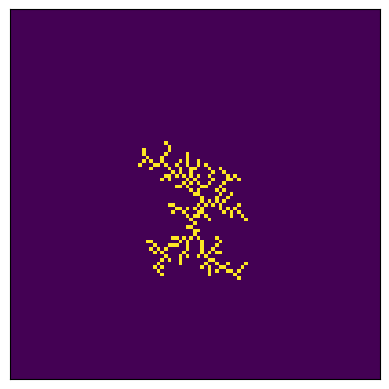

Write Python code to recreate this figure. (Note: this script raises an exception after producing the figure.)


import numpy as np
import matplotlib.pyplot as plt

# Set the size of the grid and the number of particles
grid_size = 101

# Create the grid and initialize the center point
grid = np.zeros((grid_size, grid_size))

# Create a list of particles, starting at the center
c = grid_size // 2
particles = [(c,c)]
grid[c,c] = 1

# Create a list of particles, starting at the center
particles = []

# Define a function to check if a particle is touching the cluster
def touching_cluster(x, y):
    for dx in range(-1, 2):
        for dy in range(-1, 2):
            xdx = x + dx
            ydy = y + dy
            if xdx == grid_size or ydy == grid_size or xdx == -1 or ydy == -1:
                continue
            #print(xdx,ydy)             print(c,c)   
            if grid[xdx, ydy] == 1:
                return True
    return False

# Define a function to check if a particle is touching the edge
def touching_edge(x,y):
    if x == grid_size-1 or x == 0 or y == grid_size-1 or y == 0:
        return True
    return False

def crossing(x,y,r):
    if (x-c)**2 + (y-c)**2 > 4*r**2+1:
        return True
    else:
        return False





r = 0
# Run the simulation
while r <= grid_size/4:
    # Generate a random starting position for the particle
    #x, y = np.random.randint(0, grid_size), np.random.randint(0, grid_size) 
    angle = np.random.uniform(0,2*np.pi)
    x, y = int(np.ceil(c+(r+1)*np.cos(angle))), int(np.ceil(c+(r+1)*np.sin(angle))) 
    #print(r)
    while not (touching_cluster(x, y) or crossing(x,y,r)):
        # Move the particle randomly until it touches the cluster
        dir = np.random.randint(1,5)

        if dir == 1: x+= 1
        if dir == 2: x-= 1
        if dir == 3: y+= 1
        if dir == 4: y-= 1
        #print(x-c,y-c)
    # Add the particle to the cluster

    if crossing(x,y,r):
        continue
    grid[x, y] = 1
    rt = np.sqrt((x-c)**2+(y-c)**2)
    if (rt > r):
        r = rt
    particles.append((x, y))

# Plot the cluster
fig, ax = plt.subplots()
ax.imshow(grid)
ax.set_xticks([])
ax.set_yticks([])
plt.savefig(r'Ques11/Q11(ii).png')
plt.show()
